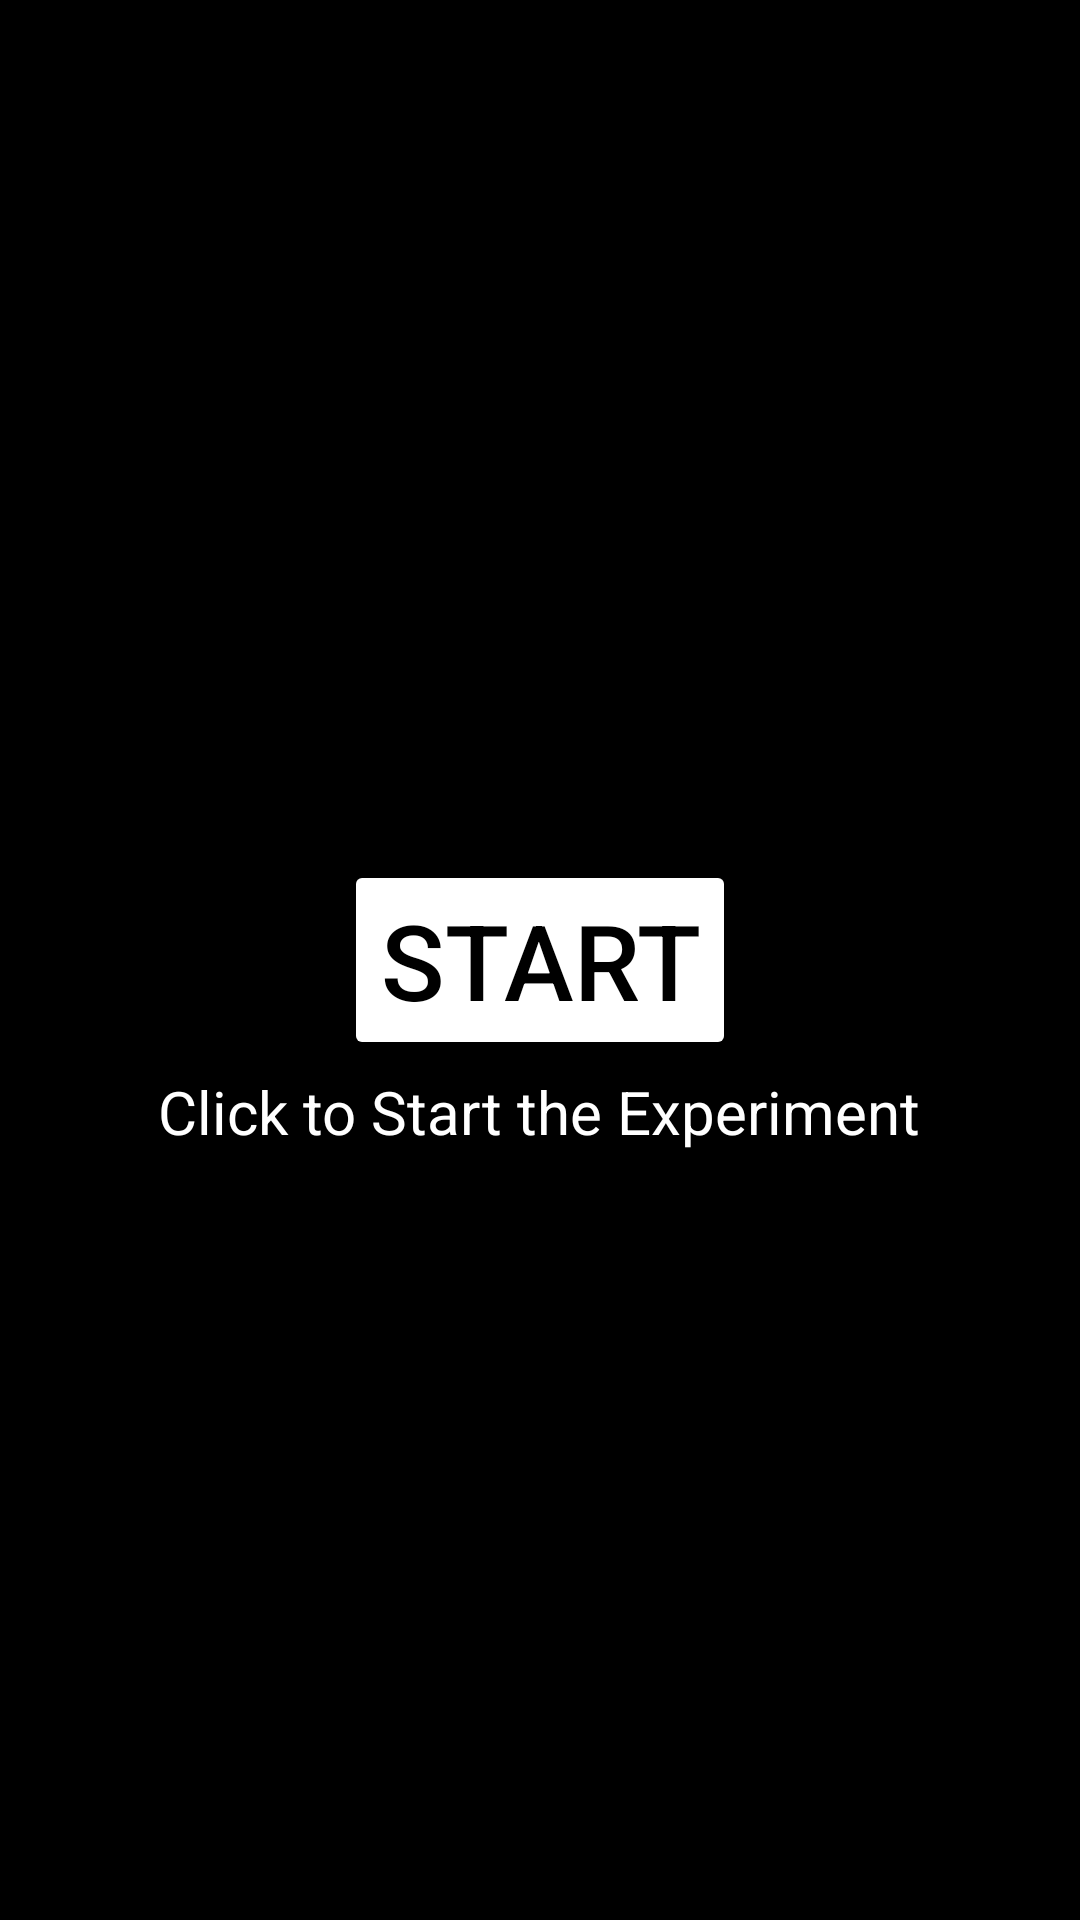

Reconstruct the res/layout file that produces this screen, plus the resources it refers to.
<!-- AndroidManifest.xml: application theme Theme.Bitirmeson -->
<!-- res/layout/activity_deney_sayfasi.xml -->
<?xml version="1.0" encoding="utf-8"?>
<androidx.constraintlayout.widget.ConstraintLayout xmlns:android="http://schemas.android.com/apk/res/android"
    xmlns:app="http://schemas.android.com/apk/res-auto"
    xmlns:tools="http://schemas.android.com/tools"
    android:id="@+id/ekranrengi"
    android:layout_width="match_parent"
    android:layout_height="match_parent"
    android:background="@color/black"
    tools:context=".deneySayfasi">


    <Button
        android:id="@+id/butondeneyebasla"
        android:layout_width="wrap_content"
        android:layout_height="wrap_content"
        android:backgroundTint="@color/white"
        android:text="Start"
        android:textColor="@color/black"
        android:textSize="35dp"
        app:layout_constraintBottom_toBottomOf="parent"
        app:layout_constraintEnd_toEndOf="parent"
        app:layout_constraintHorizontal_bias="0.5"
        app:layout_constraintStart_toStartOf="parent"
        app:layout_constraintTop_toTopOf="parent"
        app:layout_constraintVertical_bias="0.5" />

    <Button
        android:id="@+id/butondeneyibitir"
        android:layout_width="wrap_content"
        android:layout_height="wrap_content"
        android:layout_marginBottom="48dp"
        android:backgroundTint="@color/white"
        android:text="Close"
        android:textColor="@color/black"
        android:textSize="35dp"
        android:visibility="invisible"
        app:layout_constraintBottom_toBottomOf="parent"
        app:layout_constraintEnd_toEndOf="parent"
        app:layout_constraintHorizontal_bias="0.498"
        app:layout_constraintStart_toStartOf="parent" />

    <TextView
        android:id="@+id/textdeneytext"
        android:layout_width="wrap_content"
        android:layout_height="wrap_content"
        android:layout_marginBottom="256dp"
        android:text="Click to Start the Experiment"
        android:textColor="@color/white"
        android:textSize="20dp"
        app:layout_constraintBottom_toBottomOf="parent"
        app:layout_constraintEnd_toEndOf="parent"
        app:layout_constraintHorizontal_bias="0.496"
        app:layout_constraintStart_toStartOf="parent" />


    <TextView
        android:id="@+id/deneyibitirtext"
        android:layout_width="wrap_content"
        android:layout_height="wrap_content"
        android:layout_marginBottom="160dp"
        android:text="You can end the experiment by clicking the button."
        android:textColor="@color/white"
        android:textSize="18sp"
        android:visibility="invisible"
        app:layout_constraintBottom_toBottomOf="parent"
        app:layout_constraintEnd_toEndOf="parent"
        app:layout_constraintHorizontal_bias="0.5"
        app:layout_constraintStart_toStartOf="parent" />

    <TextView
        android:id="@+id/textView"
        android:layout_width="wrap_content"
        android:layout_height="wrap_content"
        android:text=""
        android:textColor="@color/white"
        android:textSize="40dp"
        app:layout_constraintBottom_toBottomOf="parent"
        app:layout_constraintEnd_toEndOf="parent"
        app:layout_constraintStart_toStartOf="parent"
        app:layout_constraintTop_toTopOf="parent" />

    <ProgressBar
        android:id="@+id/progressBar"
        style="?android:attr/progressBarStyleHorizontal"
        android:layout_width="175dp"
        android:layout_height="16dp"
        android:layout_marginBottom="268dp"
        app:layout_constraintBottom_toBottomOf="parent"
        app:layout_constraintEnd_toEndOf="parent"
        app:layout_constraintStart_toStartOf="parent"
        android:visibility="invisible"/>
</androidx.constraintlayout.widget.ConstraintLayout>
<!-- resources referenced by this layout -->
<resources>
  <style name="Theme.Bitirmeson" parent="Base.Theme.Bitirmeson" />
  <style name="Base.Theme.Bitirmeson" parent="Theme.Material3.DayNight.NoActionBar">
          
          
      </style>
  <!-- not gathered from this repository: default colours our renderer supplied (Android Studio template values) -->
  <color name="black">#FF000000</color>
  <color name="white">#FFFFFFFF</color>
</resources>
